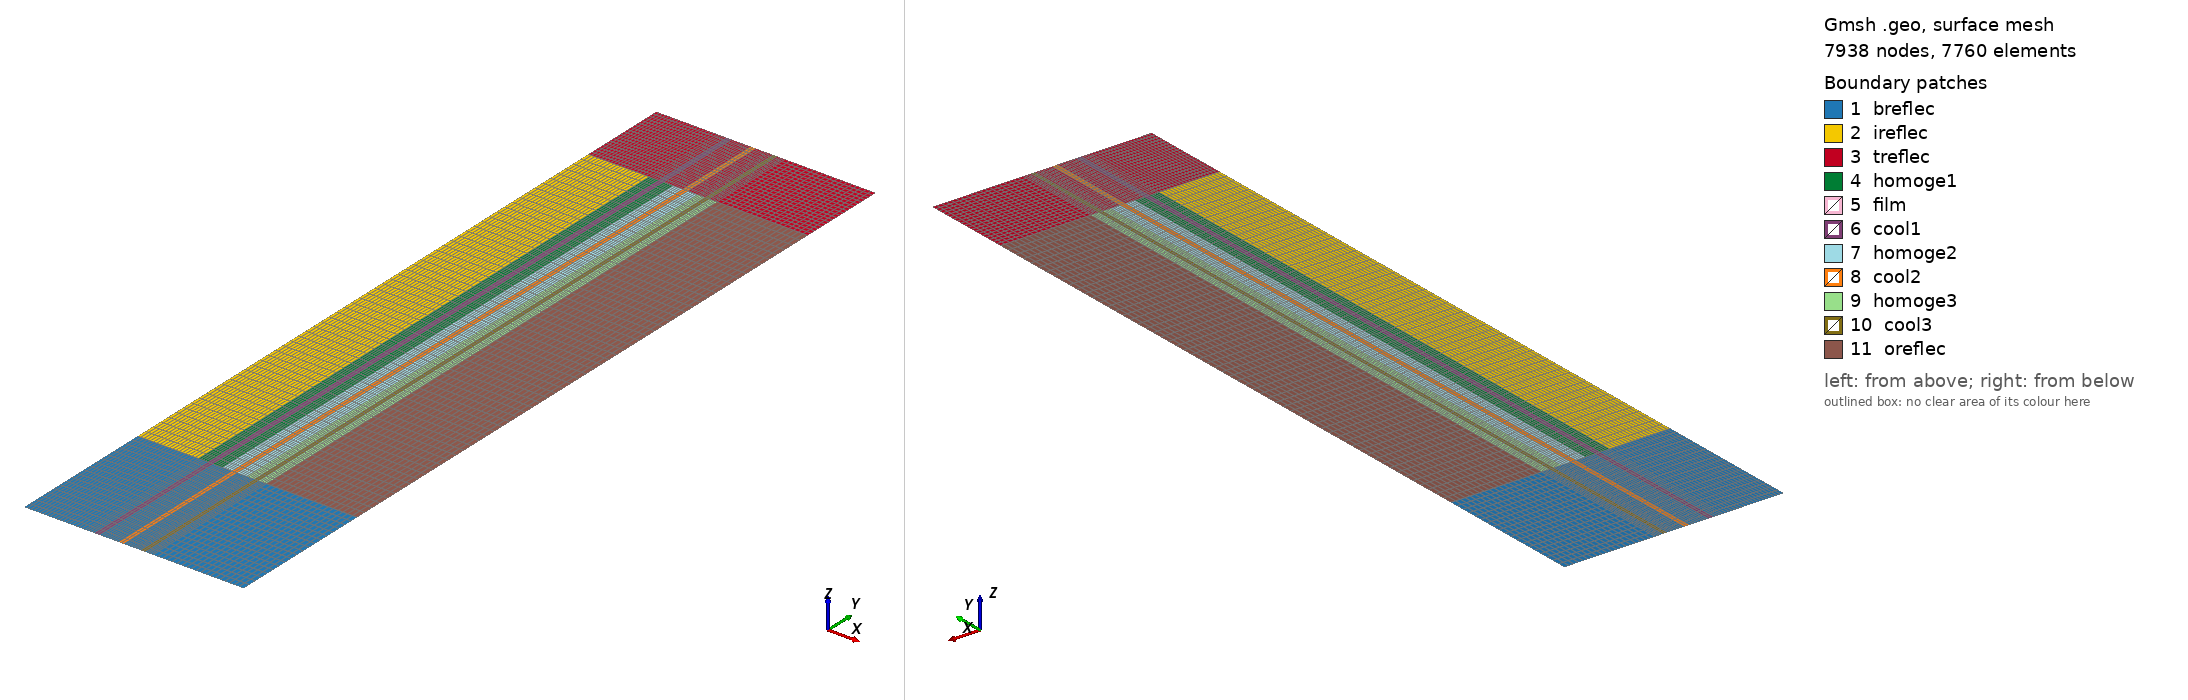

Gmsh geometry script, surface-meshed: 7938 nodes, 7760 surface elements. Boundary patches (legend numbers): 1 breflec, 2 ireflec, 3 treflec, 4 homoge1, 5 film, 6 cool1, 7 homoge2, 8 cool2, 9 homoge3, 10 cool3, 11 oreflec. Left view from above one corner, right view from below the opposite corner. Legend entries are the model's physical surfaces. The drawing asked Gmsh for element sizes between 1% and 20% of the model's largest extent; the script's own settings can give other sizes.

=== 2D-fullcore-simple.geo (drawn) ===
// 
Geometry.CopyMeshingMethod = 1;

// Geometry parameters
P = 18;
F = P/Cos(Pi/6);

// Rings
RIR = 82.39;
RR1 = 114.97;
RR2 = 147.62;
RR3 = 174.26;
ROR = 297.3;

// Coolant
R1cRi = 95.12;
R1cRo = 102.24;
R2cRi = 127.73;
R2cRo = 134.87;
R3cRi = 158.03;
R3cRo = 163.85;

// Helium gap thickness
hgt = 0.0125;
hgt2 = 2;

// Coolant film thickness
cft = 0.01;

// Heights
HB = 200;
H = HB + 793;
HT = H + 120;

// Mesh parameters
h = 1;
Lb = 20; // Bottom axial layers
Lc = 60; // Active core axial layers
Lt = 20; // Top axial layers

Lir = 20;

Lg = 3;
Lf = 3;
Lco = 3;

LR1M = 5;
LR1F = 5;

LR2M = 5;
LR2F = 5;

LR3M = 5;
LR3F = 5;

Lor = 20;

// Geometry definition
pl = 1;
ll = 1;
cl = 1;
s = 1;

R = 0;
Point(pl) = {R, 0, 0, h}; pl += 1;
Point(pl) = {R, HB, 0, h}; pl += 1;
Line(ll) = {pl-2, pl-1}; ll += 1;
Point(pl) = {R, H, 0, h}; pl += 1;
Line(ll) = {pl-2, pl-1}; ll += 1;
Point(pl) = {R, HT, 0, h}; pl += 1;
Line(ll) = {pl-2, pl-1}; ll += 1;

Transfinite Line{ll-3} = Lb;
Transfinite Line{ll-2} = Lc;
Transfinite Line{ll-1} = Lt;

R = RIR;
Point(pl) = {R, 0, 0, h}; pl += 1;
Point(pl) = {R, HB, 0, h}; pl += 1;
Line(ll) = {pl-2, pl-1}; ll += 1;
Point(pl) = {R, H, 0, h}; pl += 1;
Line(ll) = {pl-2, pl-1}; ll += 1;
Point(pl) = {R, HT, 0, h}; pl += 1;
Line(ll) = {pl-2, pl-1}; ll += 1;

Transfinite Line{ll-3} = Lb;
Transfinite Line{ll-2} = Lc;
Transfinite Line{ll-1} = Lt;

Line(ll) = {pl-8, pl-4}; ll += 1;
Line(ll) = {pl-7, pl-3}; ll += 1;
Line(ll) = {pl-6, pl-2}; ll += 1;
Line(ll) = {pl-5, pl-1}; ll += 1;

Transfinite Line{ll-4, ll-3, ll-2, ll-1} = Lir;

Curve Loop(cl) = {1, 8, -4, -7}; cl += 1;
Plane Surface(s) = {cl-1};  s += 1;
Curve Loop(cl) = {2, 9, -5, -8}; cl += 1;
Plane Surface(s) = {cl-1};  s += 1;
Curve Loop(cl) = {3, 10, -6, -9}; cl += 1;
Plane Surface(s) = {cl-1};  s += 1;

Transfinite Surface{s-3, s-2, s-1};
Recombine Surface{s-3, s-2, s-1};

Physical Surface("breflec") = {s-3};
Physical Surface("ireflec") = {s-2};
Physical Surface("treflec") = {s-1};

R = R1cRi-cft;
Point(pl) = {R, 0, 0, h}; pl += 1;
Point(pl) = {R, HB, 0, h}; pl += 1;
Line(ll) = {pl-2, pl-1}; ll += 1;
Point(pl) = {R, H, 0, h}; pl += 1;
Line(ll) = {pl-2, pl-1}; ll += 1;
Point(pl) = {R, HT, 0, h}; pl += 1;
Line(ll) = {pl-2, pl-1}; ll += 1;

Transfinite Line{ll-3} = Lb;
Transfinite Line{ll-2} = Lc;
Transfinite Line{ll-1} = Lt;

Line(ll) = {pl-8, pl-4}; ll += 1;
Line(ll) = {pl-7, pl-3}; ll += 1;
Line(ll) = {pl-6, pl-2}; ll += 1;
Line(ll) = {pl-5, pl-1}; ll += 1;

Transfinite Line{ll-4, ll-3, ll-2, ll-1} = LR1M;

Curve Loop(cl) = {ll-14, ll-3, -(ll-7), -(ll-4)}; cl += 1;
Plane Surface(s) = {cl-1}; s += 1;
Curve Loop(cl) = {ll-13, ll-2, -(ll-6), -(ll-3)}; cl += 1;
Plane Surface(s) = {cl-1}; s += 1;
Curve Loop(cl) = {ll-12, ll-1, -(ll-5), -(ll-2)}; cl += 1;
Plane Surface(s) = {cl-1}; s += 1;

Transfinite Surface{s-3, s-2, s-1};
Recombine Surface{s-3, s-2, s-1};

Physical Surface("breflec") += {s-3};
Physical Surface("homoge1") = {s-2};
Physical Surface("treflec") += {s-1};

R = R1cRi;
Point(pl) = {R, 0, 0, h}; pl += 1;
Point(pl) = {R, HB, 0, h}; pl += 1;
Line(ll) = {pl-2, pl-1}; ll += 1;
Point(pl) = {R, H, 0, h}; pl += 1;
Line(ll) = {pl-2, pl-1}; ll += 1;
Point(pl) = {R, HT, 0, h}; pl += 1;
Line(ll) = {pl-2, pl-1}; ll += 1;

Transfinite Line{ll-3} = Lb;
Transfinite Line{ll-2} = Lc;
Transfinite Line{ll-1} = Lt;

Line(ll) = {pl-8, pl-4}; ll += 1;
Line(ll) = {pl-7, pl-3}; ll += 1;
Line(ll) = {pl-6, pl-2}; ll += 1;
Line(ll) = {pl-5, pl-1}; ll += 1;

Transfinite Line{ll-4, ll-3, ll-2, ll-1} = Lf;

Curve Loop(cl) = {ll-14, ll-3, -(ll-7), -(ll-4)}; cl += 1;
Plane Surface(s) = {cl-1}; s += 1;
Curve Loop(cl) = {ll-13, ll-2, -(ll-6), -(ll-3)}; cl += 1;
Plane Surface(s) = {cl-1}; s += 1;
Curve Loop(cl) = {ll-12, ll-1, -(ll-5), -(ll-2)}; cl += 1;
Plane Surface(s) = {cl-1}; s += 1;

Transfinite Surface{s-3, s-2, s-1};
Recombine Surface{s-3, s-2, s-1};

Physical Surface("film") = {s-3};
Physical Surface("film") += {s-2};
Physical Surface("film") += {s-1};

R = R1cRo;
Point(pl) = {R, 0, 0, h}; pl += 1;
Point(pl) = {R, HB, 0, h}; pl += 1;
Line(ll) = {pl-2, pl-1}; ll += 1;
Point(pl) = {R, H, 0, h}; pl += 1;
Line(ll) = {pl-2, pl-1}; ll += 1;
Point(pl) = {R, HT, 0, h}; pl += 1;
Line(ll) = {pl-2, pl-1}; ll += 1;

Transfinite Line{ll-3} = Lb;
Transfinite Line{ll-2} = Lc;
Transfinite Line{ll-1} = Lt;

Line(ll) = {pl-8, pl-4}; ll += 1;
Line(ll) = {pl-7, pl-3}; ll += 1;
Line(ll) = {pl-6, pl-2}; ll += 1;
Line(ll) = {pl-5, pl-1}; ll += 1;

Transfinite Line{ll-4, ll-3, ll-2, ll-1} = Lco;

Curve Loop(cl) = {ll-14, ll-3, -(ll-7), -(ll-4)}; cl += 1;
Plane Surface(s) = {cl-1}; s += 1;
Curve Loop(cl) = {ll-13, ll-2, -(ll-6), -(ll-3)}; cl += 1;
Plane Surface(s) = {cl-1}; s += 1;
Curve Loop(cl) = {ll-12, ll-1, -(ll-5), -(ll-2)}; cl += 1;
Plane Surface(s) = {cl-1}; s += 1;

Transfinite Surface{s-3, s-2, s-1};
Recombine Surface{s-3, s-2, s-1};

Physical Surface("cool1") = {s-3};
Physical Surface("cool1") += {s-2};
Physical Surface("cool1") += {s-1};

R = R1cRo+cft;
Point(pl) = {R, 0, 0, h}; pl += 1;
Point(pl) = {R, HB, 0, h}; pl += 1;
Line(ll) = {pl-2, pl-1}; ll += 1;
Point(pl) = {R, H, 0, h}; pl += 1;
Line(ll) = {pl-2, pl-1}; ll += 1;
Point(pl) = {R, HT, 0, h}; pl += 1;
Line(ll) = {pl-2, pl-1}; ll += 1;

Transfinite Line{ll-3} = Lb;
Transfinite Line{ll-2} = Lc;
Transfinite Line{ll-1} = Lt;

Line(ll) = {pl-8, pl-4}; ll += 1;
Line(ll) = {pl-7, pl-3}; ll += 1;
Line(ll) = {pl-6, pl-2}; ll += 1;
Line(ll) = {pl-5, pl-1}; ll += 1;

Transfinite Line{ll-4, ll-3, ll-2, ll-1} = Lf;

Curve Loop(cl) = {ll-14, ll-3, -(ll-7), -(ll-4)}; cl += 1;
Plane Surface(s) = {cl-1}; s += 1;
Curve Loop(cl) = {ll-13, ll-2, -(ll-6), -(ll-3)}; cl += 1;
Plane Surface(s) = {cl-1}; s += 1;
Curve Loop(cl) = {ll-12, ll-1, -(ll-5), -(ll-2)}; cl += 1;
Plane Surface(s) = {cl-1}; s += 1;

Transfinite Surface{s-3, s-2, s-1};
Recombine Surface{s-3, s-2, s-1};

Physical Surface("film") += {s-3};
Physical Surface("film") += {s-2};
Physical Surface("film") += {s-1};

R = RR1;
Point(pl) = {R, 0, 0, h}; pl += 1;
Point(pl) = {R, HB, 0, h}; pl += 1;
Line(ll) = {pl-2, pl-1}; ll += 1;
Point(pl) = {R, H, 0, h}; pl += 1;
Line(ll) = {pl-2, pl-1}; ll += 1;
Point(pl) = {R, HT, 0, h}; pl += 1;
Line(ll) = {pl-2, pl-1}; ll += 1;

Transfinite Line{ll-3} = Lb;
Transfinite Line{ll-2} = Lc;
Transfinite Line{ll-1} = Lt;

Line(ll) = {pl-8, pl-4}; ll += 1;
Line(ll) = {pl-7, pl-3}; ll += 1;
Line(ll) = {pl-6, pl-2}; ll += 1;
Line(ll) = {pl-5, pl-1}; ll += 1;

Transfinite Line{ll-4, ll-3, ll-2, ll-1} = LR1M;

Curve Loop(cl) = {ll-14, ll-3, -(ll-7), -(ll-4)}; cl += 1;
Plane Surface(s) = {cl-1}; s += 1;
Curve Loop(cl) = {ll-13, ll-2, -(ll-6), -(ll-3)}; cl += 1;
Plane Surface(s) = {cl-1}; s += 1;
Curve Loop(cl) = {ll-12, ll-1, -(ll-5), -(ll-2)}; cl += 1;
Plane Surface(s) = {cl-1}; s += 1;

Transfinite Surface{s-3, s-2, s-1};
Recombine Surface{s-3, s-2, s-1};

Physical Surface("breflec") += {s-3};
Physical Surface("homoge1") += {s-2};
Physical Surface("treflec") += {s-1};

R = R2cRi-cft;
Point(pl) = {R, 0, 0, h}; pl += 1;
Point(pl) = {R, HB, 0, h}; pl += 1;
Line(ll) = {pl-2, pl-1}; ll += 1;
Point(pl) = {R, H, 0, h}; pl += 1;
Line(ll) = {pl-2, pl-1}; ll += 1;
Point(pl) = {R, HT, 0, h}; pl += 1;
Line(ll) = {pl-2, pl-1}; ll += 1;

Transfinite Line{ll-3} = Lb;
Transfinite Line{ll-2} = Lc;
Transfinite Line{ll-1} = Lt;

Line(ll) = {pl-8, pl-4}; ll += 1;
Line(ll) = {pl-7, pl-3}; ll += 1;
Line(ll) = {pl-6, pl-2}; ll += 1;
Line(ll) = {pl-5, pl-1}; ll += 1;

Transfinite Line{ll-4, ll-3, ll-2, ll-1} = LR2M;

Curve Loop(cl) = {ll-14, ll-3, -(ll-7), -(ll-4)}; cl += 1;
Plane Surface(s) = {cl-1}; s += 1;
Curve Loop(cl) = {ll-13, ll-2, -(ll-6), -(ll-3)}; cl += 1;
Plane Surface(s) = {cl-1}; s += 1;
Curve Loop(cl) = {ll-12, ll-1, -(ll-5), -(ll-2)}; cl += 1;
Plane Surface(s) = {cl-1}; s += 1;

Transfinite Surface{s-3, s-2, s-1};
Recombine Surface{s-3, s-2, s-1};

Physical Surface("breflec") += {s-3};
Physical Surface("homoge2") = {s-2};
Physical Surface("treflec") += {s-1};

R = R2cRi;
Point(pl) = {R, 0, 0, h}; pl += 1;
Point(pl) = {R, HB, 0, h}; pl += 1;
Line(ll) = {pl-2, pl-1}; ll += 1;
Point(pl) = {R, H, 0, h}; pl += 1;
Line(ll) = {pl-2, pl-1}; ll += 1;
Point(pl) = {R, HT, 0, h}; pl += 1;
Line(ll) = {pl-2, pl-1}; ll += 1;

Transfinite Line{ll-3} = Lb;
Transfinite Line{ll-2} = Lc;
Transfinite Line{ll-1} = Lt;

Line(ll) = {pl-8, pl-4}; ll += 1;
Line(ll) = {pl-7, pl-3}; ll += 1;
Line(ll) = {pl-6, pl-2}; ll += 1;
Line(ll) = {pl-5, pl-1}; ll += 1;

Transfinite Line{ll-4, ll-3, ll-2, ll-1} = Lf;

Curve Loop(cl) = {ll-14, ll-3, -(ll-7), -(ll-4)}; cl += 1;
Plane Surface(s) = {cl-1}; s += 1;
Curve Loop(cl) = {ll-13, ll-2, -(ll-6), -(ll-3)}; cl += 1;
Plane Surface(s) = {cl-1}; s += 1;
Curve Loop(cl) = {ll-12, ll-1, -(ll-5), -(ll-2)}; cl += 1;
Plane Surface(s) = {cl-1}; s += 1;

Transfinite Surface{s-3, s-2, s-1};
Recombine Surface{s-3, s-2, s-1};

Physical Surface("film") += {s-3};
Physical Surface("film") += {s-2};
Physical Surface("film") += {s-1};

R = R2cRo;
Point(pl) = {R, 0, 0, h}; pl += 1;
Point(pl) = {R, HB, 0, h}; pl += 1;
Line(ll) = {pl-2, pl-1}; ll += 1;
Point(pl) = {R, H, 0, h}; pl += 1;
Line(ll) = {pl-2, pl-1}; ll += 1;
Point(pl) = {R, HT, 0, h}; pl += 1;
Line(ll) = {pl-2, pl-1}; ll += 1;

Transfinite Line{ll-3} = Lb;
Transfinite Line{ll-2} = Lc;
Transfinite Line{ll-1} = Lt;

Line(ll) = {pl-8, pl-4}; ll += 1;
Line(ll) = {pl-7, pl-3}; ll += 1;
Line(ll) = {pl-6, pl-2}; ll += 1;
Line(ll) = {pl-5, pl-1}; ll += 1;

Transfinite Line{ll-4, ll-3, ll-2, ll-1} = Lco;

Curve Loop(cl) = {ll-14, ll-3, -(ll-7), -(ll-4)}; cl += 1;
Plane Surface(s) = {cl-1}; s += 1;
Curve Loop(cl) = {ll-13, ll-2, -(ll-6), -(ll-3)}; cl += 1;
Plane Surface(s) = {cl-1}; s += 1;
Curve Loop(cl) = {ll-12, ll-1, -(ll-5), -(ll-2)}; cl += 1;
Plane Surface(s) = {cl-1}; s += 1;

Transfinite Surface{s-3, s-2, s-1};
Recombine Surface{s-3, s-2, s-1};

Physical Surface("cool2") = {s-3};
Physical Surface("cool2") += {s-2};
Physical Surface("cool2") += {s-1};

R = R2cRo+cft;
Point(pl) = {R, 0, 0, h}; pl += 1;
Point(pl) = {R, HB, 0, h}; pl += 1;
Line(ll) = {pl-2, pl-1}; ll += 1;
Point(pl) = {R, H, 0, h}; pl += 1;
Line(ll) = {pl-2, pl-1}; ll += 1;
Point(pl) = {R, HT, 0, h}; pl += 1;
Line(ll) = {pl-2, pl-1}; ll += 1;

Transfinite Line{ll-3} = Lb;
Transfinite Line{ll-2} = Lc;
Transfinite Line{ll-1} = Lt;

Line(ll) = {pl-8, pl-4}; ll += 1;
Line(ll) = {pl-7, pl-3}; ll += 1;
Line(ll) = {pl-6, pl-2}; ll += 1;
Line(ll) = {pl-5, pl-1}; ll += 1;

Transfinite Line{ll-4, ll-3, ll-2, ll-1} = Lf;

Curve Loop(cl) = {ll-14, ll-3, -(ll-7), -(ll-4)}; cl += 1;
Plane Surface(s) = {cl-1}; s += 1;
Curve Loop(cl) = {ll-13, ll-2, -(ll-6), -(ll-3)}; cl += 1;
Plane Surface(s) = {cl-1}; s += 1;
Curve Loop(cl) = {ll-12, ll-1, -(ll-5), -(ll-2)}; cl += 1;
Plane Surface(s) = {cl-1}; s += 1;

Transfinite Surface{s-3, s-2, s-1};
Recombine Surface{s-3, s-2, s-1};

Physical Surface("film") += {s-3};
Physical Surface("film") += {s-2};
Physical Surface("film") += {s-1};

R = RR2;
Point(pl) = {R, 0, 0, h}; pl += 1;
Point(pl) = {R, HB, 0, h}; pl += 1;
Line(ll) = {pl-2, pl-1}; ll += 1;
Point(pl) = {R, H, 0, h}; pl += 1;
Line(ll) = {pl-2, pl-1}; ll += 1;
Point(pl) = {R, HT, 0, h}; pl += 1;
Line(ll) = {pl-2, pl-1}; ll += 1;

Transfinite Line{ll-3} = Lb;
Transfinite Line{ll-2} = Lc;
Transfinite Line{ll-1} = Lt;

Line(ll) = {pl-8, pl-4}; ll += 1;
Line(ll) = {pl-7, pl-3}; ll += 1;
Line(ll) = {pl-6, pl-2}; ll += 1;
Line(ll) = {pl-5, pl-1}; ll += 1;

Transfinite Line{ll-4, ll-3, ll-2, ll-1} = LR2M;

Curve Loop(cl) = {ll-14, ll-3, -(ll-7), -(ll-4)}; cl += 1;
Plane Surface(s) = {cl-1}; s += 1;
Curve Loop(cl) = {ll-13, ll-2, -(ll-6), -(ll-3)}; cl += 1;
Plane Surface(s) = {cl-1}; s += 1;
Curve Loop(cl) = {ll-12, ll-1, -(ll-5), -(ll-2)}; cl += 1;
Plane Surface(s) = {cl-1}; s += 1;

Transfinite Surface{s-3, s-2, s-1};
Recombine Surface{s-3, s-2, s-1};

Physical Surface("breflec") += {s-3};
Physical Surface("homoge2") += {s-2};
Physical Surface("treflec") += {s-1};

R = R3cRi-cft;
Point(pl) = {R, 0, 0, h}; pl += 1;
Point(pl) = {R, HB, 0, h}; pl += 1;
Line(ll) = {pl-2, pl-1}; ll += 1;
Point(pl) = {R, H, 0, h}; pl += 1;
Line(ll) = {pl-2, pl-1}; ll += 1;
Point(pl) = {R, HT, 0, h}; pl += 1;
Line(ll) = {pl-2, pl-1}; ll += 1;

Transfinite Line{ll-3} = Lb;
Transfinite Line{ll-2} = Lc;
Transfinite Line{ll-1} = Lt;

Line(ll) = {pl-8, pl-4}; ll += 1;
Line(ll) = {pl-7, pl-3}; ll += 1;
Line(ll) = {pl-6, pl-2}; ll += 1;
Line(ll) = {pl-5, pl-1}; ll += 1;

Transfinite Line{ll-4, ll-3, ll-2, ll-1} = LR3M;

Curve Loop(cl) = {ll-14, ll-3, -(ll-7), -(ll-4)}; cl += 1;
Plane Surface(s) = {cl-1}; s += 1;
Curve Loop(cl) = {ll-13, ll-2, -(ll-6), -(ll-3)}; cl += 1;
Plane Surface(s) = {cl-1}; s += 1;
Curve Loop(cl) = {ll-12, ll-1, -(ll-5), -(ll-2)}; cl += 1;
Plane Surface(s) = {cl-1}; s += 1;

Transfinite Surface{s-3, s-2, s-1};
Recombine Surface{s-3, s-2, s-1};

Physical Surface("breflec") += {s-3};
Physical Surface("homoge3") = {s-2};
Physical Surface("treflec") += {s-1};

R = R3cRi;
Point(pl) = {R, 0, 0, h}; pl += 1;
Point(pl) = {R, HB, 0, h}; pl += 1;
Line(ll) = {pl-2, pl-1}; ll += 1;
Point(pl) = {R, H, 0, h}; pl += 1;
Line(ll) = {pl-2, pl-1}; ll += 1;
Point(pl) = {R, HT, 0, h}; pl += 1;
Line(ll) = {pl-2, pl-1}; ll += 1;

Transfinite Line{ll-3} = Lb;
Transfinite Line{ll-2} = Lc;
Transfinite Line{ll-1} = Lt;

Line(ll) = {pl-8, pl-4}; ll += 1;
Line(ll) = {pl-7, pl-3}; ll += 1;
Line(ll) = {pl-6, pl-2}; ll += 1;
Line(ll) = {pl-5, pl-1}; ll += 1;

Transfinite Line{ll-4, ll-3, ll-2, ll-1} = Lf;

Curve Loop(cl) = {ll-14, ll-3, -(ll-7), -(ll-4)}; cl += 1;
Plane Surface(s) = {cl-1}; s += 1;
Curve Loop(cl) = {ll-13, ll-2, -(ll-6), -(ll-3)}; cl += 1;
Plane Surface(s) = {cl-1}; s += 1;
Curve Loop(cl) = {ll-12, ll-1, -(ll-5), -(ll-2)}; cl += 1;
Plane Surface(s) = {cl-1}; s += 1;

Transfinite Surface{s-3, s-2, s-1};
Recombine Surface{s-3, s-2, s-1};

Physical Surface("film") += {s-3};
Physical Surface("film") += {s-2};
Physical Surface("film") += {s-1};

R = R3cRo;
Point(pl) = {R, 0, 0, h}; pl += 1;
Point(pl) = {R, HB, 0, h}; pl += 1;
Line(ll) = {pl-2, pl-1}; ll += 1;
Point(pl) = {R, H, 0, h}; pl += 1;
Line(ll) = {pl-2, pl-1}; ll += 1;
Point(pl) = {R, HT, 0, h}; pl += 1;
Line(ll) = {pl-2, pl-1}; ll += 1;

Transfinite Line{ll-3} = Lb;
Transfinite Line{ll-2} = Lc;
Transfinite Line{ll-1} = Lt;

Line(ll) = {pl-8, pl-4}; ll += 1;
Line(ll) = {pl-7, pl-3}; ll += 1;
Line(ll) = {pl-6, pl-2}; ll += 1;
Line(ll) = {pl-5, pl-1}; ll += 1;

Transfinite Line{ll-4, ll-3, ll-2, ll-1} = Lco;

Curve Loop(cl) = {ll-14, ll-3, -(ll-7), -(ll-4)}; cl += 1;
Plane Surface(s) = {cl-1}; s += 1;
Curve Loop(cl) = {ll-13, ll-2, -(ll-6), -(ll-3)}; cl += 1;
Plane Surface(s) = {cl-1}; s += 1;
Curve Loop(cl) = {ll-12, ll-1, -(ll-5), -(ll-2)}; cl += 1;
Plane Surface(s) = {cl-1}; s += 1;

Transfinite Surface{s-3, s-2, s-1};
Recombine Surface{s-3, s-2, s-1};

Physical Surface("cool3") = {s-3};
Physical Surface("cool3") += {s-2};
Physical Surface("cool3") += {s-1};

R = R3cRo+cft;
Point(pl) = {R, 0, 0, h}; pl += 1;
Point(pl) = {R, HB, 0, h}; pl += 1;
Line(ll) = {pl-2, pl-1}; ll += 1;
Point(pl) = {R, H, 0, h}; pl += 1;
Line(ll) = {pl-2, pl-1}; ll += 1;
Point(pl) = {R, HT, 0, h}; pl += 1;
Line(ll) = {pl-2, pl-1}; ll += 1;

Transfinite Line{ll-3} = Lb;
Transfinite Line{ll-2} = Lc;
Transfinite Line{ll-1} = Lt;

Line(ll) = {pl-8, pl-4}; ll += 1;
Line(ll) = {pl-7, pl-3}; ll += 1;
Line(ll) = {pl-6, pl-2}; ll += 1;
Line(ll) = {pl-5, pl-1}; ll += 1;

Transfinite Line{ll-4, ll-3, ll-2, ll-1} = Lf;

Curve Loop(cl) = {ll-14, ll-3, -(ll-7), -(ll-4)}; cl += 1;
Plane Surface(s) = {cl-1}; s += 1;
Curve Loop(cl) = {ll-13, ll-2, -(ll-6), -(ll-3)}; cl += 1;
Plane Surface(s) = {cl-1}; s += 1;
Curve Loop(cl) = {ll-12, ll-1, -(ll-5), -(ll-2)}; cl += 1;
Plane Surface(s) = {cl-1}; s += 1;

Transfinite Surface{s-3, s-2, s-1};
Recombine Surface{s-3, s-2, s-1};

Physical Surface("film") += {s-3};
Physical Surface("film") += {s-2};
Physical Surface("film") += {s-1};

R = RR3;
Point(pl) = {R, 0, 0, h}; pl += 1;
Point(pl) = {R, HB, 0, h}; pl += 1;
Line(ll) = {pl-2, pl-1}; ll += 1;
Point(pl) = {R, H, 0, h}; pl += 1;
Line(ll) = {pl-2, pl-1}; ll += 1;
Point(pl) = {R, HT, 0, h}; pl += 1;
Line(ll) = {pl-2, pl-1}; ll += 1;

Transfinite Line{ll-3} = Lb;
Transfinite Line{ll-2} = Lc;
Transfinite Line{ll-1} = Lt;

Line(ll) = {pl-8, pl-4}; ll += 1;
Line(ll) = {pl-7, pl-3}; ll += 1;
Line(ll) = {pl-6, pl-2}; ll += 1;
Line(ll) = {pl-5, pl-1}; ll += 1;

Transfinite Line{ll-4, ll-3, ll-2, ll-1} = LR3M;

Curve Loop(cl) = {ll-14, ll-3, -(ll-7), -(ll-4)}; cl += 1;
Plane Surface(s) = {cl-1}; s += 1;
Curve Loop(cl) = {ll-13, ll-2, -(ll-6), -(ll-3)}; cl += 1;
Plane Surface(s) = {cl-1}; s += 1;
Curve Loop(cl) = {ll-12, ll-1, -(ll-5), -(ll-2)}; cl += 1;
Plane Surface(s) = {cl-1}; s += 1;

Transfinite Surface{s-3, s-2, s-1};
Recombine Surface{s-3, s-2, s-1};

Physical Surface("breflec") += {s-3};
Physical Surface("homoge3") += {s-2};
Physical Surface("treflec") += {s-1};

R = ROR;
Point(pl) = {R, 0, 0, h}; pl += 1;
Point(pl) = {R, HB, 0, h}; pl += 1;
Line(ll) = {pl-2, pl-1}; ll += 1;
Point(pl) = {R, H, 0, h}; pl += 1;
Line(ll) = {pl-2, pl-1}; ll += 1;
Point(pl) = {R, HT, 0, h}; pl += 1;
Line(ll) = {pl-2, pl-1}; ll += 1;

Transfinite Line{ll-3} = Lb;
Transfinite Line{ll-2} = Lc;
Transfinite Line{ll-1} = Lt;

Line(ll) = {pl-8, pl-4}; ll += 1;
Line(ll) = {pl-7, pl-3}; ll += 1;
Line(ll) = {pl-6, pl-2}; ll += 1;
Line(ll) = {pl-5, pl-1}; ll += 1;

Transfinite Line{ll-4, ll-3, ll-2, ll-1} = Lor;

Curve Loop(cl) = {ll-14, ll-3, -(ll-7), -(ll-4)}; cl += 1;
Plane Surface(s) = {cl-1}; s += 1;
Curve Loop(cl) = {ll-13, ll-2, -(ll-6), -(ll-3)}; cl += 1;
Plane Surface(s) = {cl-1}; s += 1;
Curve Loop(cl) = {ll-12, ll-1, -(ll-5), -(ll-2)}; cl += 1;
Plane Surface(s) = {cl-1}; s += 1;

Transfinite Surface{s-3, s-2, s-1};
Recombine Surface{s-3, s-2, s-1};

Physical Surface("breflec") += {s-3};
Physical Surface("oreflec") = {s-2};
Physical Surface("treflec") += {s-1};

Physical Curve("outer") = {116, 117, 118};
Physical Curve("cool_bot") = {28, 63, 98};
Physical Curve("cool_top") = {31, 66, 101};
Physical Curve("rest_top") = {10, 17, 45, 52, 80, 87, 115, 122};
